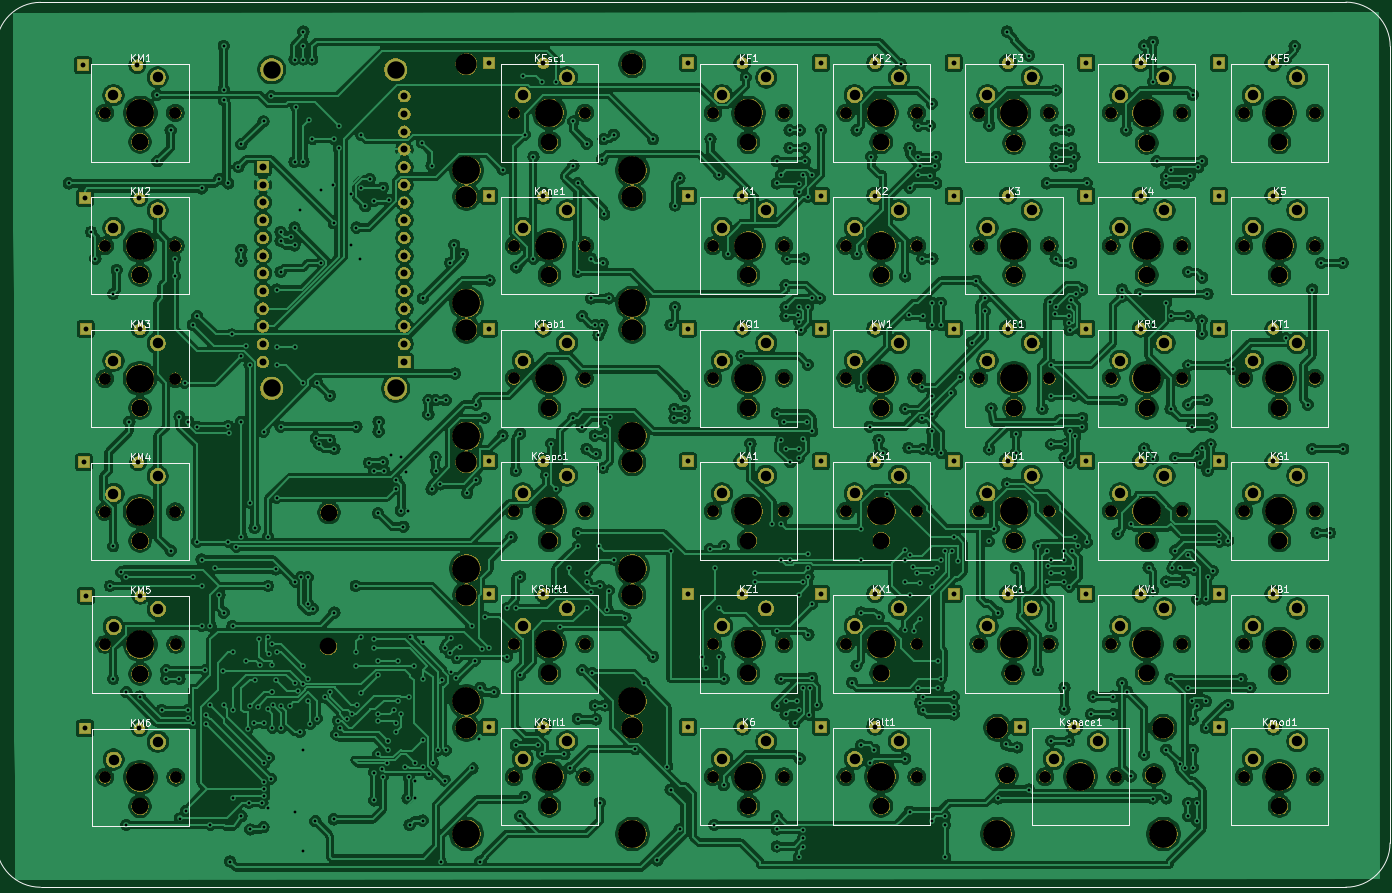
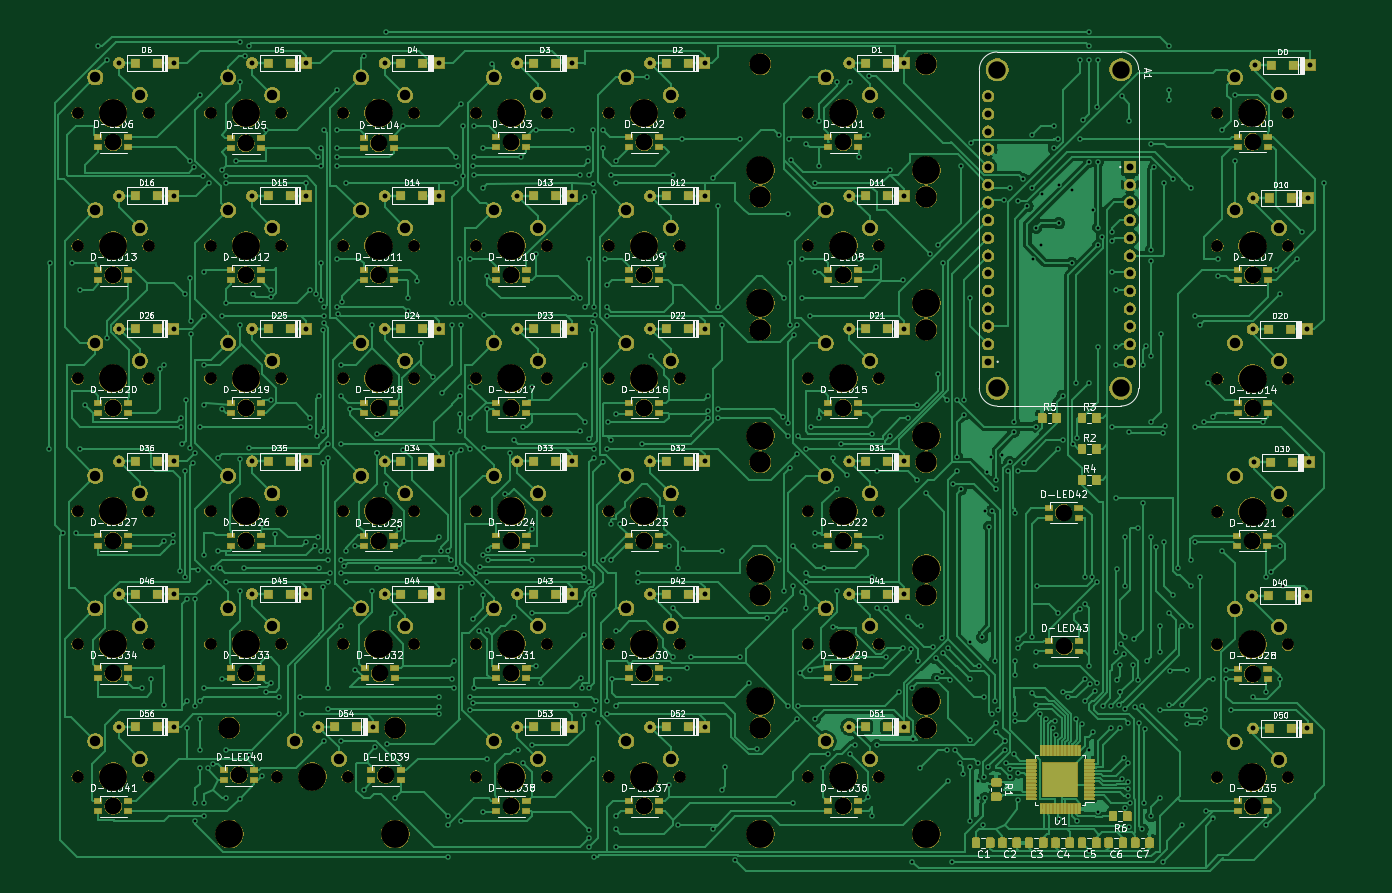
Circuit board: 11 layer files. Board 195.8 x 124.2 mm.
- bottom_copper: keyboard-B_Cu.gbl (338499 bytes)
- bottom_mask: keyboard-B_Mask.gbs (445570 bytes)
- paste: keyboard-B_Paste.gbp (164606 bytes)
- bottom_silk: keyboard-B_SilkS.gbo (141247 bytes)
- outline: keyboard-Edge_Cuts.gm1 (449 bytes)
- top_copper: keyboard-F_Cu.gtl (1164703 bytes)
- top_mask: keyboard-F_Mask.gts (351146 bytes)
- paste: keyboard-F_Paste.gtp (482 bytes)
- top_silk: keyboard-F_SilkS.gto (40430 bytes)
- drill: keyboard-NPTH.drl (3404 bytes)
- drill: keyboard-PTH.drl (13617 bytes)

=== bottom_copper: keyboard-B_Cu.gbl (338499 bytes, source omitted) ===
=== bottom_mask: keyboard-B_Mask.gbs (445570 bytes, source omitted) ===
=== paste: keyboard-B_Paste.gbp (164606 bytes, source omitted) ===
=== bottom_silk: keyboard-B_SilkS.gbo (141247 bytes, source omitted) ===
=== outline: keyboard-Edge_Cuts.gm1 ===
G04 #@! TF.GenerationSoftware,KiCad,Pcbnew,5.1.5*
G04 #@! TF.CreationDate,2020-04-06T16:13:34-07:00*
G04 #@! TF.ProjectId,keyboard,6b657962-6f61-4726-942e-6b696361645f,rev?*
G04 #@! TF.SameCoordinates,Original*
G04 #@! TF.FileFunction,Profile,NP*
%FSLAX46Y46*%
G04 Gerber Fmt 4.6, Leading zero omitted, Abs format (unit mm)*
G04 Created by KiCad (PCBNEW 5.1.5) date 2020-04-06 16:13:34*
%MOMM*%
%LPD*%
G04 APERTURE LIST*
G04 APERTURE END LIST*
M02*

=== top_copper: keyboard-F_Cu.gtl (1164703 bytes, source omitted) ===
=== top_mask: keyboard-F_Mask.gts (351146 bytes, source omitted) ===
=== paste: keyboard-F_Paste.gtp ===
G04 #@! TF.GenerationSoftware,KiCad,Pcbnew,5.1.5*
G04 #@! TF.CreationDate,2020-04-06T16:13:34-07:00*
G04 #@! TF.ProjectId,keyboard,6b657962-6f61-4726-942e-6b696361645f,rev?*
G04 #@! TF.SameCoordinates,Original*
G04 #@! TF.FileFunction,Paste,Top*
G04 #@! TF.FilePolarity,Positive*
%FSLAX46Y46*%
G04 Gerber Fmt 4.6, Leading zero omitted, Abs format (unit mm)*
G04 Created by KiCad (PCBNEW 5.1.5) date 2020-04-06 16:13:34*
%MOMM*%
%LPD*%
G04 APERTURE LIST*
G04 APERTURE END LIST*
M02*

=== top_silk: keyboard-F_SilkS.gto (40430 bytes, source omitted) ===
=== drill: keyboard-NPTH.drl ===
M48
; DRILL file {KiCad 5.1.5} date Mon 06 Apr 2020 04:13:50 PM PDT
; FORMAT={-:-/ absolute / inch / decimal}
; #@! TF.CreationDate,2020-04-06T16:13:50-07:00
; #@! TF.GenerationSoftware,Kicad,Pcbnew,5.1.5
; #@! TF.FileFunction,NonPlated,1,2,NPTH
FMAT,2
INCH
T1C0.0669
T2C0.0945
T3C0.1201
T4C0.1575
%
G90
G05
T1
X2.453Y-6.005
X2.853Y-6.005
X7.3896Y-2.2515
X7.7896Y-2.2515
X8.8896Y-3.0015
X9.2896Y-3.0015
X8.8896Y-4.5015
X9.2896Y-4.5015
X5.8896Y-5.2515
X6.2896Y-5.2515
X7.3896Y-3.7515
X7.7896Y-3.7515
X7.3896Y-5.2515
X7.7896Y-5.2515
X4.7646Y-3.0015
X5.1646Y-3.0015
X5.8896Y-3.7515
X6.2896Y-3.7515
X4.7646Y-3.7515
X5.1646Y-3.7515
X6.6396Y-4.5015
X7.0396Y-4.5015
X5.8896Y-3.0015
X6.2896Y-3.0015
X2.452Y-3.002
X2.852Y-3.002
X4.7646Y-2.2515
X5.1646Y-2.2515
X7.3896Y-3.0015
X7.7896Y-3.0015
X8.8896Y-5.2515
X9.2896Y-5.2515
X8.1396Y-4.5015
X8.5396Y-4.5015
X8.8896Y-2.2515
X9.2896Y-2.2515
X4.7646Y-5.2515
X5.1646Y-5.2515
X7.3896Y-4.5015
X7.7896Y-4.5015
X2.453Y-5.255
X2.853Y-5.255
X5.8896Y-2.2515
X6.2896Y-2.2515
X6.6396Y-3.7515
X7.0396Y-3.7515
X5.8896Y-4.5015
X6.2896Y-4.5015
X2.4522Y-2.2515
X2.8522Y-2.2515
X7.7646Y-6.0015
X8.1646Y-6.0015
X8.1396Y-3.7515
X8.5396Y-3.7515
X4.7646Y-4.5015
X5.1646Y-4.5015
X2.452Y-4.504
X2.852Y-4.504
X8.1396Y-5.2515
X8.5396Y-5.2515
X8.8896Y-3.7515
X9.2896Y-3.7515
X6.6396Y-5.2515
X7.0396Y-5.2515
X8.8896Y-6.0015
X9.2896Y-6.0015
X6.6396Y-2.2515
X7.0396Y-2.2515
X6.6396Y-3.0015
X7.0396Y-3.0015
X8.1396Y-2.2515
X8.5396Y-2.2515
X4.7646Y-6.0015
X5.1646Y-6.0015
X6.6396Y-6.0015
X7.0396Y-6.0015
X5.8896Y-6.0015
X6.2896Y-6.0015
X8.1396Y-3.0015
X8.5396Y-3.0015
X2.452Y-3.7525
X2.852Y-3.7525
T2
X6.0896Y-3.1677
X8.3397Y-3.9177
X7.5896Y-2.4227
X9.0897Y-5.4177
X7.59Y-4.67
X8.3397Y-5.4177
X6.8396Y-2.4177
X6.8396Y-3.9177
X6.8396Y-5.4177
X7.5846Y-5.4177
X3.7195Y-4.51
X4.9646Y-6.1677
X2.652Y-3.9185
X3.716Y-5.266
X6.8396Y-6.1677
X2.652Y-2.415
X4.9646Y-3.9177
X8.3397Y-2.4227
X9.0897Y-3.1677
X7.5896Y-3.1677
X2.653Y-4.67
X2.6525Y-6.169
X7.5496Y-5.9928
X8.3397Y-3.1677
X6.0896Y-2.4177
X4.9646Y-5.4177
X4.9646Y-3.1677
X9.0897Y-2.4177
X4.9646Y-4.6677
X9.0897Y-4.6677
X6.0896Y-4.6677
X2.6525Y-5.4205
X4.9646Y-2.4177
X6.8396Y-3.1677
X8.3796Y-5.9928
X6.0896Y-3.9177
X9.0897Y-3.9177
X6.8396Y-4.6677
X6.0896Y-6.1677
X8.3397Y-4.6677
X7.5896Y-3.9177
X6.0896Y-5.4177
X2.652Y-3.1675
X9.0897Y-6.1677
T3
X4.4961Y-2.7259
X5.4332Y-2.7259
X4.4961Y-3.4759
X5.4332Y-3.4759
X4.4961Y-1.9759
X5.4332Y-1.9759
X4.4961Y-4.9759
X5.4332Y-4.9759
X7.4961Y-5.7259
X8.4332Y-5.7259
X4.4961Y-4.2259
X5.4332Y-4.2259
X4.4961Y-5.7259
X5.4332Y-5.7259
T4
X2.653Y-6.005
X7.5896Y-2.2515
X9.0897Y-3.0015
X9.0897Y-4.5015
X6.0896Y-5.2515
X7.5896Y-3.7515
X7.5896Y-5.2515
X4.4961Y-3.3259
X4.9646Y-3.0015
X5.4332Y-3.3259
X6.0896Y-3.7515
X4.4961Y-4.0759
X4.9646Y-3.7515
X5.4332Y-4.0759
X6.8396Y-4.5015
X6.0896Y-3.0015
X2.652Y-3.002
X4.4961Y-2.5759
X4.9646Y-2.2515
X5.4332Y-2.5759
X7.5896Y-3.0015
X9.0897Y-5.2515
X8.3397Y-4.5015
X9.0897Y-2.2515
X4.4961Y-5.5759
X4.9646Y-5.2515
X5.4332Y-5.5759
X7.5896Y-4.5015
X2.653Y-5.255
X6.0896Y-2.2515
X6.8396Y-3.7515
X6.0896Y-4.5015
X2.6531Y-2.2522
X7.4961Y-6.3259
X7.9646Y-6.0015
X8.4332Y-6.3259
X8.3397Y-3.7515
X4.4961Y-4.8259
X4.9646Y-4.5015
X5.4332Y-4.8259
X2.652Y-4.504
X8.3397Y-5.2515
X9.0897Y-3.7515
X6.8396Y-5.2515
X9.0897Y-6.0015
X6.8396Y-2.2515
X6.8396Y-3.0015
X8.3397Y-2.2515
X4.4961Y-6.3259
X4.9646Y-6.0015
X5.4332Y-6.3259
X6.8396Y-6.0015
X6.0896Y-6.0015
X8.3397Y-3.0015
X2.652Y-3.7525
T0
M30

=== drill: keyboard-PTH.drl (13617 bytes, source omitted) ===
